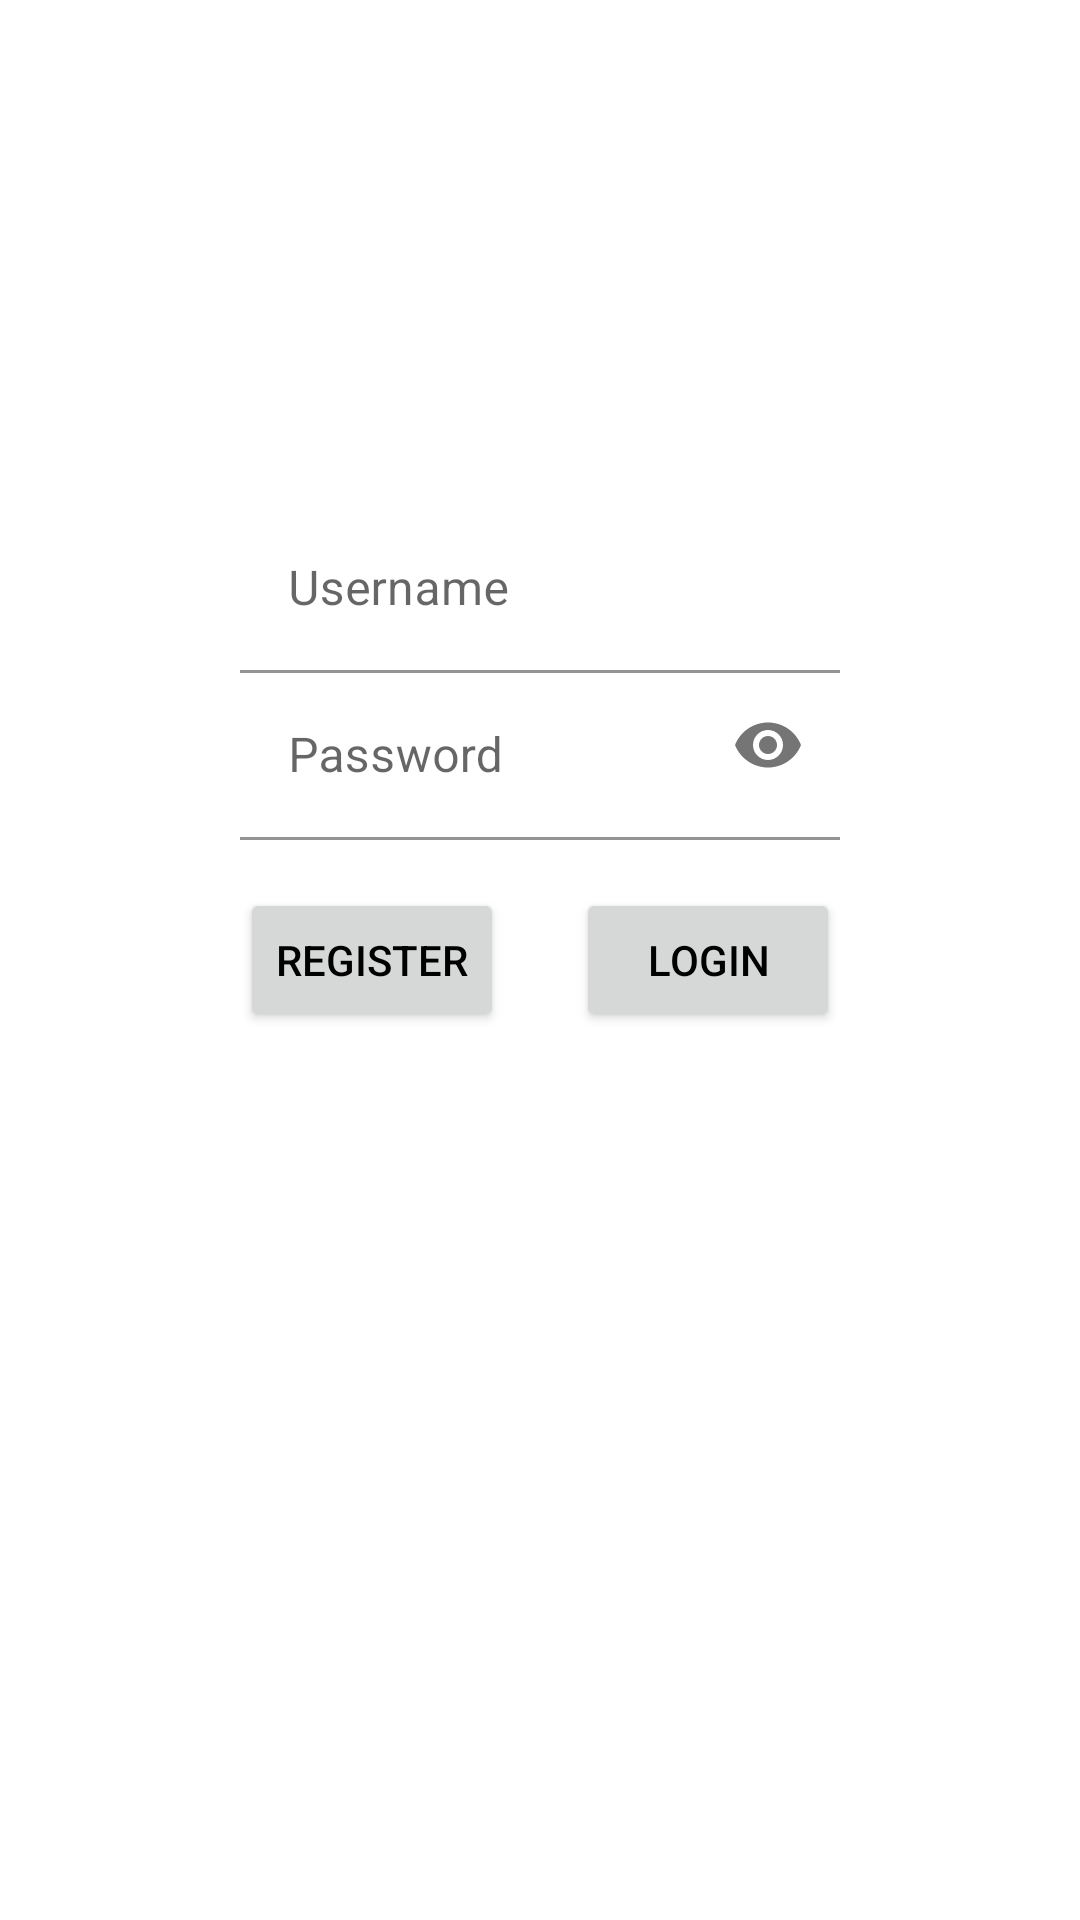

Android layout source for this screen:
<!-- AndroidManifest.xml: application theme Theme.TopMovie -->
<!-- res/layout/fragment_login.xml -->
<?xml version="1.0" encoding="utf-8"?>
<androidx.constraintlayout.widget.ConstraintLayout xmlns:android="http://schemas.android.com/apk/res/android"
    xmlns:app="http://schemas.android.com/apk/res-auto"
    xmlns:tools="http://schemas.android.com/tools"
    style="@style/OverviewStyle"
    android:layout_width="match_parent"
    android:layout_height="match_parent"
    tools:context=".presentation.profile.auth.LoginFragment">

    <com.google.android.material.textfield.TextInputLayout
        android:id="@+id/textInputLayout_username"
        android:layout_width="200dp"
        android:layout_height="wrap_content"
        app:layout_constraintBottom_toTopOf="@+id/textInputLayout_password"
        app:layout_constraintEnd_toEndOf="parent"
        app:layout_constraintStart_toStartOf="parent">

        <com.google.android.material.textfield.TextInputEditText
            android:id="@+id/editText_login_username"
            android:layout_width="200dp"
            android:layout_height="wrap_content"
            android:backgroundTint="?attr/colorOnPrimary"
            android:hint="Username"
            android:inputType="textPersonName"
            android:textColor="?attr/colorOnSecondary"
            tools:text="rulljaka" />
    </com.google.android.material.textfield.TextInputLayout>

    <com.google.android.material.textfield.TextInputLayout
        android:id="@+id/textInputLayout_password"
        android:layout_width="200dp"
        android:layout_height="wrap_content"
        android:layout_marginBottom="16dp"
        app:layout_constraintBottom_toTopOf="@+id/button_login_login"
        app:layout_constraintEnd_toEndOf="parent"
        app:layout_constraintStart_toStartOf="parent"
        app:passwordToggleEnabled="true">

        <com.google.android.material.textfield.TextInputEditText
            android:id="@+id/editText_login_password"
            android:layout_width="200dp"
            android:layout_height="wrap_content"
            android:backgroundTint="?attr/colorOnPrimary"
            android:hint="Password"
            android:inputType="textPassword"
            android:textColor="?attr/colorOnSecondary" />
    </com.google.android.material.textfield.TextInputLayout>

    <Button
        android:id="@+id/button_login_login"
        android:layout_width="wrap_content"
        android:layout_height="wrap_content"
        android:text="login"
        app:layout_constraintBottom_toBottomOf="parent"
        app:layout_constraintEnd_toEndOf="@+id/textInputLayout_password"
        app:layout_constraintTop_toTopOf="parent" />

    <Button
        android:id="@+id/button_login_register"
        android:layout_width="wrap_content"
        android:layout_height="wrap_content"
        android:text="Register"
        app:layout_constraintStart_toStartOf="@+id/textInputLayout_password"
        app:layout_constraintTop_toTopOf="@+id/button_login_login" />

    <ProgressBar
        android:id="@+id/progressBar_login"
        android:layout_width="wrap_content"
        android:layout_height="wrap_content"
        android:layout_gravity="center"
        android:layout_marginTop="180dp"
        android:indeterminateTint="?colorPrimaryVariant"
        android:visibility="gone"
        app:layout_constraintEnd_toEndOf="parent"
        app:layout_constraintHorizontal_bias="0.498"
        app:layout_constraintStart_toStartOf="parent"
        app:layout_constraintTop_toTopOf="parent" />

</androidx.constraintlayout.widget.ConstraintLayout>
<!-- resources referenced by this layout -->
<resources>
  <style name="OverviewStyle" parent="Theme.TopMovie">
          <item name="android:background">?attr/colorSecondary</item>
      </style>
  <style name="Theme.TopMovie" parent="Theme.MaterialComponents.DayNight.NoActionBar">
          
          <item name="colorPrimary">#DF4710</item>
          <item name="colorPrimaryVariant">#DF4710</item>
          <item name="colorOnPrimary">@color/white</item>
          
          <item name="colorSecondary">@color/white</item>
          <item name="colorSecondaryVariant">@color/teal_700</item>
          <item name="colorOnSecondary">@color/black</item>
          
          <item name="android:statusBarColor" tools:targetApi="l">#34000000</item>
          <item name="android:textColor">@color/black</item>
          <item name="android:button">@color/white</item>
          <item name="colorControlNormal">?attr/colorOnSecondary</item>
          <item name="preferenceTheme">@style/PreferenceTheme</item>
          
  
  
      </style>
  <color name="white">#FFFFFFFF</color>
  <color name="teal_700">#FF018786</color>
  <color name="black">#FF000000</color>
  <style name="PreferenceTheme" parent="@style/PreferenceThemeOverlay">
          <item name="colorSecondary">?attr/colorPrimary</item>
          <item name="colorOnSecondary">?attr/colorPrimary</item>
  
      </style>
</resources>
